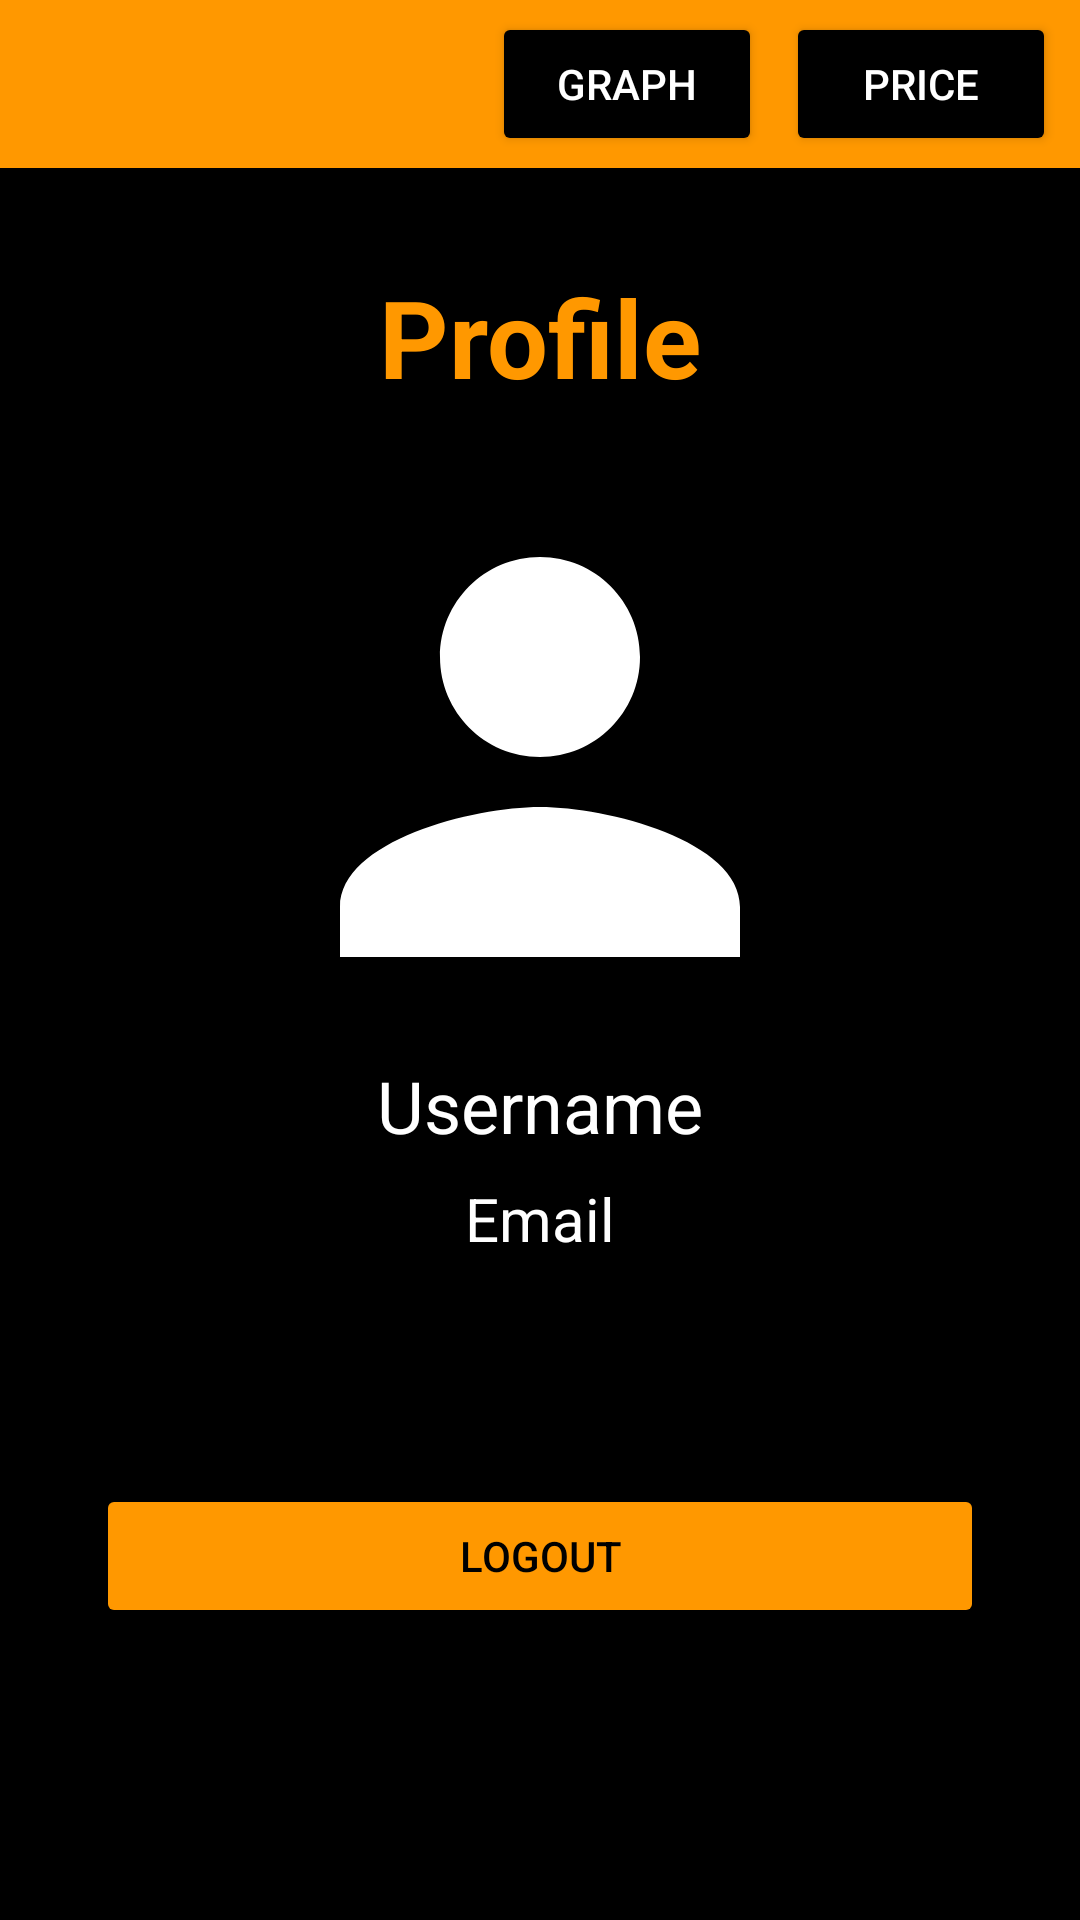

Produce the Android XML layout that renders to this screen, including the resource entries it uses.
<!-- AndroidManifest.xml: application theme Theme.Cryptoconvert -->
<!-- res/layout/activity_profile.xml -->
<?xml version="1.0" encoding="utf-8"?>
<androidx.constraintlayout.widget.ConstraintLayout xmlns:android="http://schemas.android.com/apk/res/android"
    xmlns:app="http://schemas.android.com/apk/res-auto"
    xmlns:tools="http://schemas.android.com/tools"
    android:layout_width="match_parent"
    android:layout_height="match_parent"
    android:background="#FFFFFF"
    android:backgroundTint="#000000"
    tools:context=".Profile">

    <ScrollView
        android:layout_width="match_parent"
        android:layout_height="match_parent">

        <androidx.constraintlayout.widget.ConstraintLayout
            android:layout_width="match_parent"
            android:layout_height="wrap_content">

            <androidx.appcompat.widget.Toolbar
                android:id="@+id/toolbar2"
                android:layout_width="match_parent"
                android:layout_height="wrap_content"
                android:background="?attr/colorPrimary"
                android:backgroundTint="#FF9800"
                android:minHeight="?attr/actionBarSize"
                android:theme="?attr/actionBarTheme"
                app:layout_constraintEnd_toEndOf="parent"
                app:layout_constraintStart_toStartOf="parent"
                app:layout_constraintTop_toTopOf="parent" />

            <Button
                android:id="@+id/profile_button_price"
                android:layout_width="90dp"
                android:layout_height="wrap_content"
                android:layout_marginEnd="8dp"
                android:backgroundTint="#000000"
                android:text="Price"
                android:textColor="#FFFFFF"
                app:cornerRadius="100dp"
                app:layout_constraintBottom_toBottomOf="@+id/toolbar2"
                app:layout_constraintEnd_toEndOf="parent"
                app:layout_constraintTop_toTopOf="parent" />

            <Button
                android:id="@+id/profile_button_graph"
                android:layout_width="90dp"
                android:layout_height="wrap_content"
                android:layout_marginEnd="8dp"
                android:backgroundTint="#000000"
                android:text="Graph"
                android:textColor="#FFFFFF"
                app:cornerRadius="100dp"
                app:layout_constraintBottom_toBottomOf="@+id/toolbar2"
                app:layout_constraintEnd_toStartOf="@+id/profile_button_price"
                app:layout_constraintTop_toTopOf="parent" />

            <ImageView
                android:id="@+id/profile_image_back"
                android:layout_width="wrap_content"
                android:layout_height="wrap_content"
                android:layout_marginStart="8dp"
                app:layout_constraintBottom_toBottomOf="@+id/toolbar2"
                app:layout_constraintStart_toStartOf="parent"
                app:layout_constraintTop_toTopOf="parent"
                app:srcCompat="@drawable/ic_baseline_arrow_back_24" />

            <TextView
                android:id="@+id/textView10"
                android:layout_width="wrap_content"
                android:layout_height="wrap_content"
                android:layout_marginTop="32dp"
                android:text="Profile"
                android:textColor="#FF9800"
                android:textSize="36sp"
                android:textStyle="bold"
                app:layout_constraintEnd_toEndOf="parent"
                app:layout_constraintStart_toStartOf="parent"
                app:layout_constraintTop_toBottomOf="@+id/toolbar2" />

            <ImageView
                android:id="@+id/imageView3"
                android:layout_width="wrap_content"
                android:layout_height="wrap_content"
                android:layout_marginTop="16dp"
                app:layout_constraintEnd_toEndOf="parent"
                app:layout_constraintStart_toStartOf="parent"
                app:layout_constraintTop_toBottomOf="@+id/textView10"
                app:srcCompat="@drawable/ic_baseline_profile" />

            <TextView
                android:id="@+id/profile_text_username"
                android:layout_width="wrap_content"
                android:layout_height="wrap_content"
                android:text="Username"
                android:textColor="#FFFFFF"
                android:textSize="24sp"
                app:layout_constraintEnd_toEndOf="parent"
                app:layout_constraintStart_toStartOf="parent"
                app:layout_constraintTop_toBottomOf="@+id/imageView3" />

            <TextView
                android:id="@+id/profile_text_email"
                android:layout_width="wrap_content"
                android:layout_height="wrap_content"
                android:layout_marginTop="8dp"
                android:text="Email"
                android:textColor="#FFFFFF"
                android:textSize="20sp"
                app:layout_constraintEnd_toEndOf="parent"
                app:layout_constraintStart_toStartOf="parent"
                app:layout_constraintTop_toBottomOf="@+id/profile_text_username" />

            <Button
                android:id="@+id/profile_button_logout"
                android:layout_width="0dp"
                android:layout_height="wrap_content"
                android:layout_marginStart="32dp"
                android:layout_marginTop="75dp"
                android:layout_marginEnd="32dp"
                android:layout_marginBottom="32dp"
                android:backgroundTint="#FF9800"
                android:text="Logout"
                android:textColor="#000000"
                app:cornerRadius="10dp"
                app:layout_constraintBottom_toBottomOf="parent"
                app:layout_constraintEnd_toEndOf="parent"
                app:layout_constraintStart_toStartOf="parent"
                app:layout_constraintTop_toBottomOf="@+id/profile_text_email" />

        </androidx.constraintlayout.widget.ConstraintLayout>
    </ScrollView>
</androidx.constraintlayout.widget.ConstraintLayout>
<!-- resources referenced by this layout -->
<resources>
  <!-- drawable ic_baseline_profile (drawable) -->
  <vector android:height="200dp" android:tint="@color/white"
      android:viewportHeight="24" android:viewportWidth="24"
      android:width="200dp" xmlns:android="http://schemas.android.com/apk/res/android">
      <path android:fillColor="@android:color/white" android:pathData="M12,12c2.21,0 4,-1.79 4,-4s-1.79,-4 -4,-4 -4,1.79 -4,4 1.79,4 4,4zM12,14c-2.67,0 -8,1.34 -8,4v2h16v-2c0,-2.66 -5.33,-4 -8,-4z"/>
  </vector>
  <style name="Theme.Cryptoconvert" parent="Theme.MaterialComponents.DayNight.NoActionBar">
          
          <item name="colorPrimary">@color/purple_500</item>
          <item name="colorPrimaryVariant">@color/orange</item>
          <item name="colorOnPrimary">@color/white</item>
          
          <item name="colorSecondary">@color/teal_200</item>
          <item name="colorSecondaryVariant">@color/teal_700</item>
          <item name="colorOnSecondary">@color/black</item>
          
          <item name="android:statusBarColor" tools:targetApi="l">?attr/colorPrimaryVariant</item>
          
      </style>
  <color name="white">#FFFFFFFF</color>
  <color name="purple_500">#FF6200EE</color>
  <color name="orange">#FF9800</color>
  <color name="teal_200">#FF03DAC5</color>
  <color name="teal_700">#FF018786</color>
  <color name="black">#FF000000</color>
</resources>
